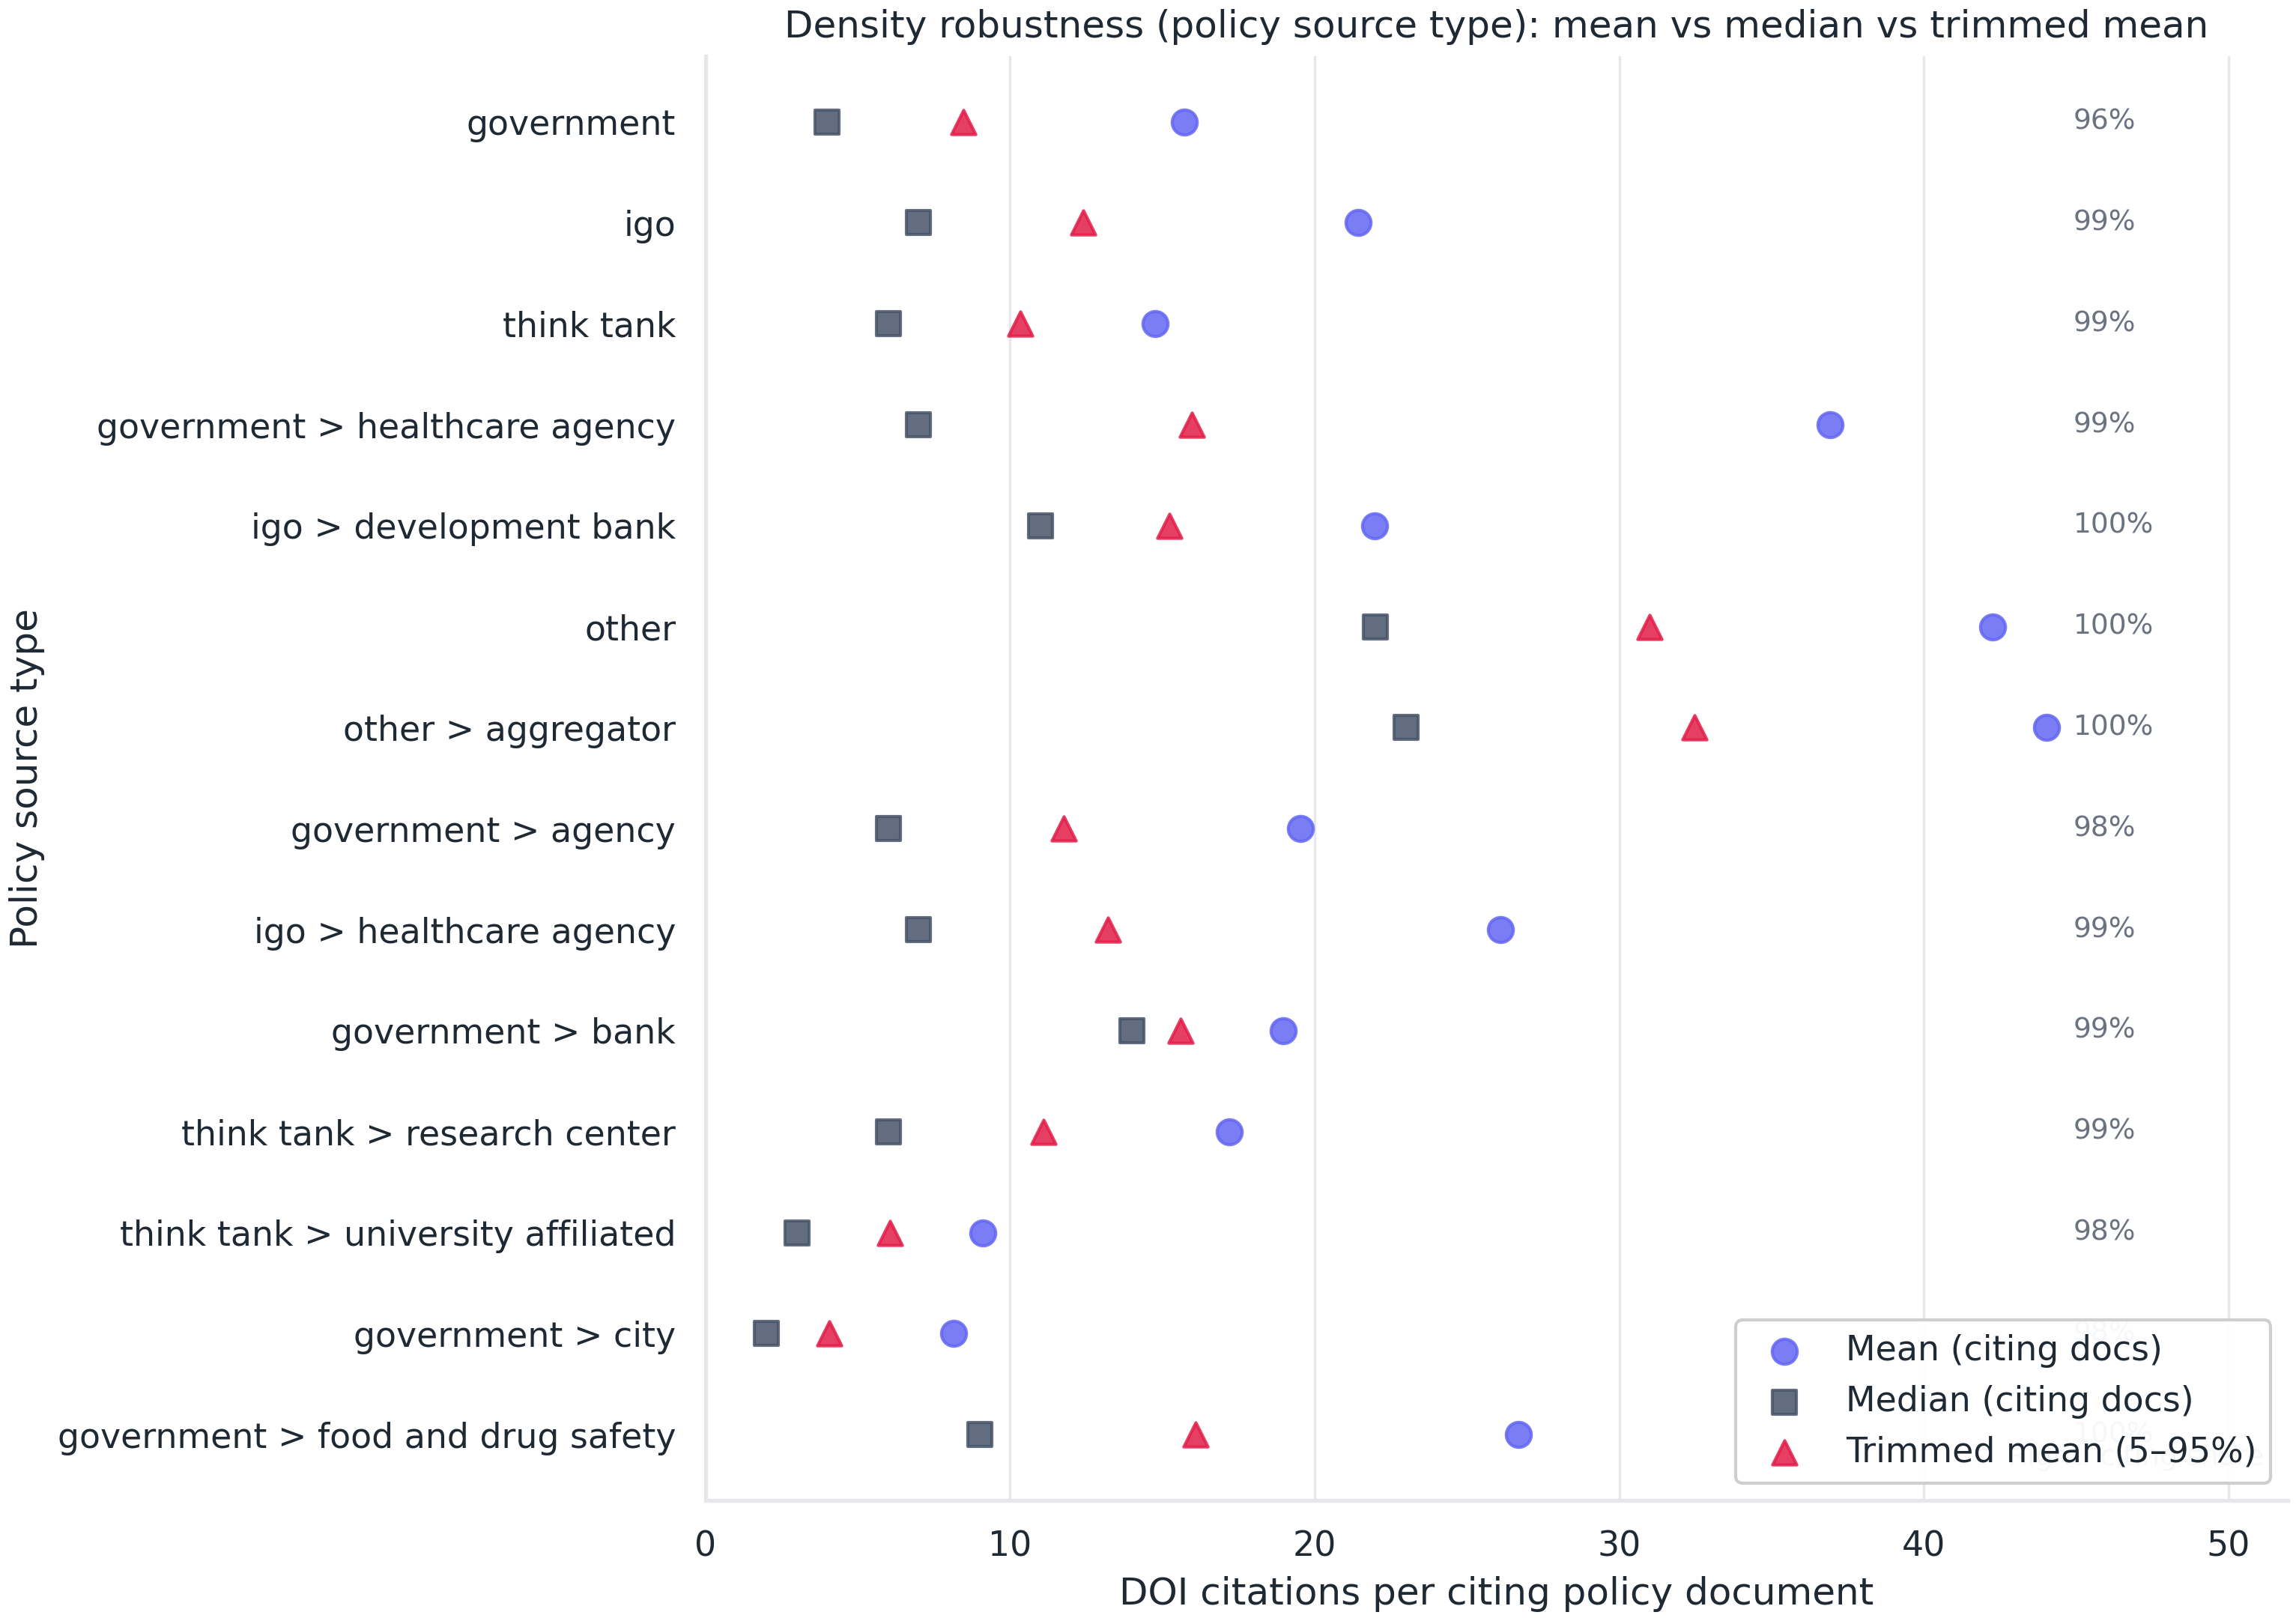

Values plotted in this chart, from the file beside it:
group_value, policy_docs, citing_policy_docs, citation_rows, citing_share, mean_per_citing_doc, median_per_citing_doc, trimmed_mean_per_citing_doc, p75_per_citing_doc, group_label
government, 751201, 724759, 11390894, 0.9648, 15.72, 4.0, 8.475, 13.0, government
igo, 279051, 276468, 5925124, 0.9907, 21.43, 7.0, 12.4, 20.0, igo
think tank, 316463, 312113, 4608280, 0.9863, 14.76, 6.0, 10.34, 18.0, think tank
government > healthcare agency, 46340, 45961, 1696706, 0.9918, 36.92, 7.0, 15.97, 22.0, government > healthcare agency
igo > development bank, 66259, 66076, 1450954, 0.9972, 21.96, 11.0, 15.23, 25.0, igo > development bank
other, 34369, 34223, 1445986, 0.9958, 42.25, 22.0, 30.99, 52.0, other
other > aggregator, 32208, 32086, 1412473, 0.9962, 44.02, 23.0, 32.47, 55.0, other > aggregator
government > agency, 69527, 67868, 1325438, 0.9761, 19.53, 6.0, 11.77, 18.0, government > agency
igo > healthcare agency, 36393, 36080, 942127, 0.9914, 26.11, 7.0, 13.22, 20.0, igo > healthcare agency
government > bank, 35472, 35051, 664681, 0.9881, 18.96, 14.0, 15.61, 26.0, government > bank
think tank > research center, 33121, 32773, 563911, 0.9895, 17.21, 6.0, 11.09, 18.0, think tank > research center
think tank > university affiliated, 21046, 20730, 188625, 0.985, 9.099, 3.0, 6.066, 9.0, think tank > university affiliated
government > city, 23248, 22873, 186377, 0.9839, 8.148, 2.0, 4.052, 5.0, government > city
government > food and drug safety, 5299, 5279, 140887, 0.9962, 26.69, 9.0, 16.08, 24.0, government > food and drug safety
